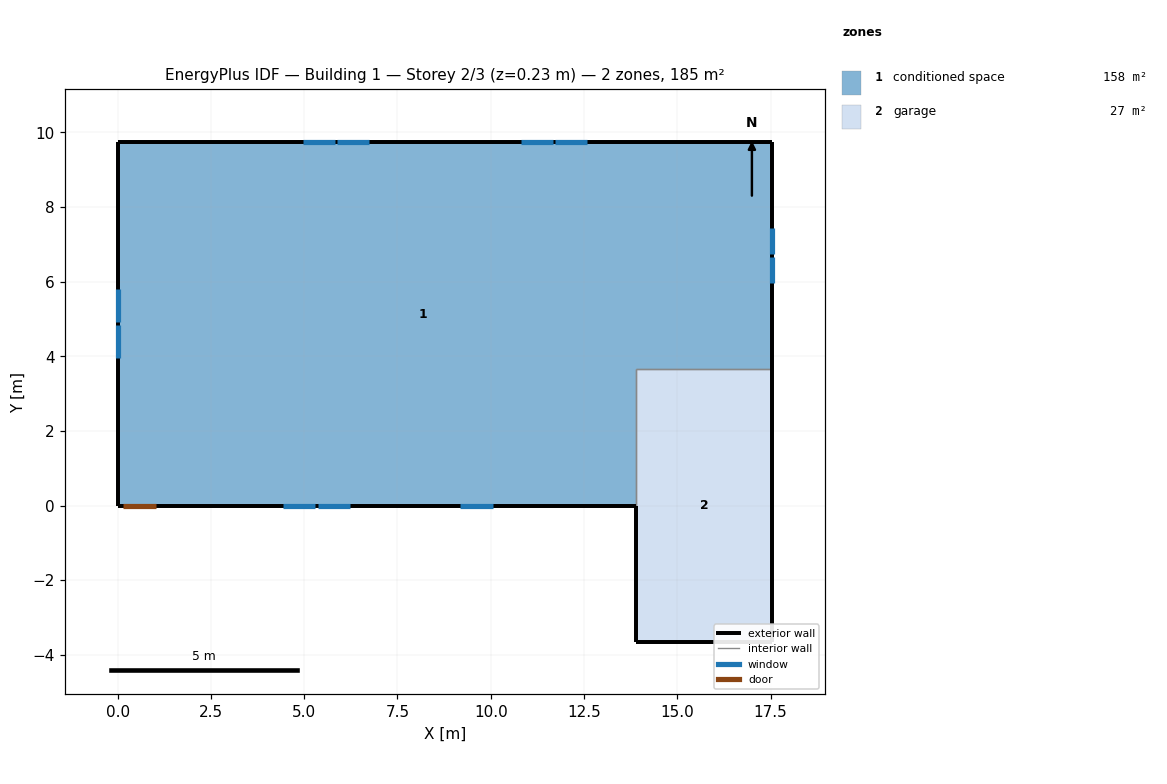
=== STOREY PLAN SPEC (per zone: floor XY polygon, exterior-wall plan segments, windows/doors) ===
zone 1: conditioned space  (157.7 m²)
  floor: (17.55, 9.75) (17.55, 3.66) (13.89, 3.66) (13.89, 0.00) (0.00, 0.00) (0.00, 9.75)
  exterior wall: (17.55, 9.75) – (17.55, 3.66)  [6.1 m]
    window: (17.55, 5.97) – (17.55, 6.67)  [0.7 m²]
    window: (17.55, 6.73) – (17.55, 7.44)  [0.7 m²]
  exterior wall: (13.89, 0.00) – (1.05, 0.00)  [12.8 m]
    window: (4.43, 0.00) – (5.30, 0.00)  [1.0 m²]
    window: (5.36, 0.00) – (6.23, 0.00)  [1.0 m²]
    window: (9.18, 0.00) – (10.05, 0.00)  [1.0 m²]
  exterior wall: (1.05, 0.00) – (0.13, 0.00)  [0.9 m]
    door: (0.15, 0.00) – (1.02, 0.00)  [1.9 m²]
  exterior wall: (0.13, 0.00) – (0.00, 0.00)  [0.1 m]
  exterior wall: (0.00, 0.00) – (0.00, 9.75)  [9.8 m]
    window: (0.00, 5.80) – (0.00, 4.91)  [1.1 m²]
    window: (0.00, 4.84) – (0.00, 3.95)  [1.1 m²]
  exterior wall: (0.00, 9.75) – (17.55, 9.75)  [17.6 m]
    window: (12.58, 9.75) – (11.73, 9.75)  [1.0 m²]
    window: (11.67, 9.75) – (10.82, 9.75)  [1.0 m²]
    window: (6.73, 9.75) – (5.88, 9.75)  [1.0 m²]
    window: (5.82, 9.75) – (4.97, 9.75)  [1.0 m²]
  interior walls: 2
zone 2: garage  (26.8 m²)
  floor: (13.89, -3.66) (13.89, 3.66) (17.55, 3.66) (17.55, -3.66)
  exterior wall: (13.89, 0.00) – (13.89, -3.66)  [3.7 m]
  exterior wall: (17.55, 3.66) – (17.55, -3.66)  [7.3 m]
  exterior wall: (17.55, -3.66) – (13.89, -3.66)  [3.7 m]
  interior walls: 2

=== DERIVED (storey summary) ===
Building: Building 1
Storey: 2 of 3  (floor level z = 0.23 m)
Storey gross floor area: 184.5 m²
Zones on this storey: 2
  - conditioned space: floor 157.7 m²; exterior wall 47.3 m (115.3 m²); 11 window(s) 10.4 m²; WWR 9.0%; 1 door(s)
  - garage: floor 26.8 m²; exterior wall 14.6 m (35.7 m²); WWR 0.0%
Zone adjacency (shared interzone walls):
  - conditioned space ↔ garage